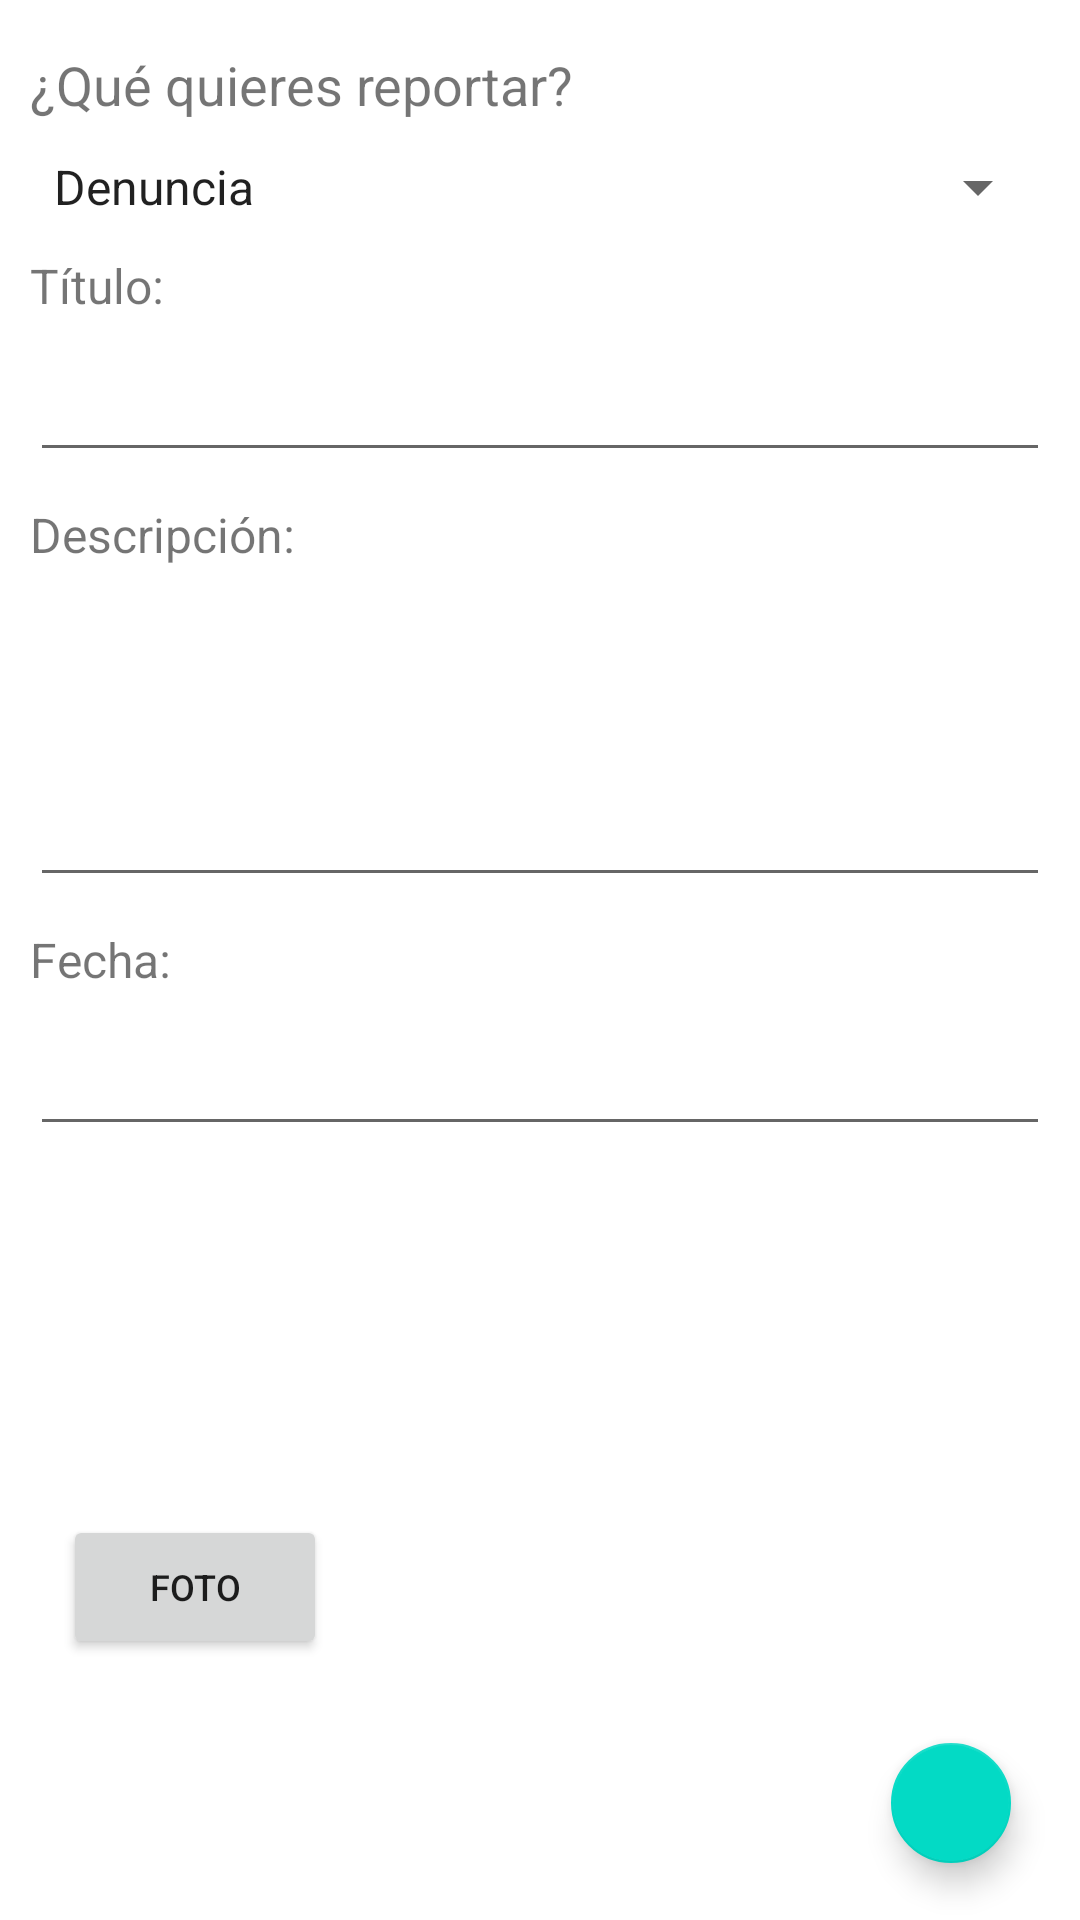

Reconstruct the res/layout file that produces this screen, plus the resources it refers to.
<!-- AndroidManifest.xml: application theme AppTheme -->
<!-- res/layout/activity_submit_new.xml -->
<?xml version="1.0" encoding="utf-8"?>
<RelativeLayout xmlns:android="http://schemas.android.com/apk/res/android"
    xmlns:app="http://schemas.android.com/apk/res-auto"
    xmlns:tools="http://schemas.android.com/tools"
    android:layout_width="match_parent"
    android:orientation="vertical"
    android:layout_height="match_parent"
    tools:context="tecsup.com.municipalalerts.activities.SubmitNewActivity">
    <LinearLayout
        android:layout_width="match_parent"
        android:layout_height="wrap_content"
        android:orientation="vertical">

        <TextView
            android:layout_width="match_parent"
            android:layout_height="wrap_content"
            android:layout_marginLeft="10dp"
            android:layout_marginRight="10dp"
            android:layout_marginTop="16dp"
            android:text="¿Qué quieres reportar?"
            android:textSize="18sp"
            app:layout_constraintTop_toTopOf="parent"
            tools:layout_editor_absoluteX="8dp" />

        <Spinner
            android:id="@+id/spinner"
            android:layout_width="match_parent"
            android:layout_height="wrap_content"
            android:layout_margin="10dp"
            android:entries="@array/array_report"
            tools:layout_editor_absoluteX="8dp"
            tools:layout_editor_absoluteY="48dp" />

        <TextView
            android:id="@+id/textView2"
            android:layout_width="wrap_content"
            android:layout_height="wrap_content"
            android:layout_marginLeft="10dp"
            android:layout_marginRight="10dp"
            android:text="Título:"
            android:textSize="16sp"
            tools:layout_editor_absoluteX="16dp"
            tools:layout_editor_absoluteY="79dp" />

        <EditText
            android:id="@+id/titulo_report"
            android:layout_width="match_parent"
            android:layout_height="wrap_content"
            android:layout_margin="10dp"
            android:ems="10"
            android:inputType="text"
            android:selectAllOnFocus="false"
            android:singleLine="true" />

        <TextView
            android:id="@+id/textView4"
            android:layout_width="match_parent"
            android:layout_height="wrap_content"
            android:layout_marginLeft="10dp"
            android:layout_marginRight="10dp"
            android:text="Descripción:"
            android:textSize="16sp" />

        <EditText
            android:id="@+id/desc_report"
            android:layout_width="match_parent"
            android:layout_height="100dp"
            android:layout_margin="10dp"
            android:ems="10"
            android:inputType="textMultiLine"
            android:textSize="17sp"
            tools:layout_editor_absoluteX="8dp"
            tools:layout_editor_absoluteY="234dp" />

        <TextView
            android:id="@+id/textView5"
            android:layout_width="wrap_content"
            android:layout_height="wrap_content"
            android:layout_marginLeft="10dp"
            android:layout_marginRight="10dp"
            android:text="Fecha:"
            android:textSize="16sp"
            tools:layout_editor_absoluteX="16dp"
            tools:layout_editor_absoluteY="79dp" />

        <EditText
            android:id="@+id/ubicacion"
            android:layout_width="match_parent"
            android:layout_height="wrap_content"
            android:layout_margin="10dp"
            android:ems="10"
            android:inputType="date"
            android:selectAllOnFocus="false"
            android:singleLine="true" />


    </LinearLayout>


    <android.support.design.widget.FloatingActionButton
        android:id="@+id/sendreport"
        android:layout_width="match_parent"
        android:layout_height="wrap_content"
        android:layout_alignParentBottom="true"
        android:layout_alignParentEnd="true"
        android:layout_marginBottom="15dp"
        android:layout_marginEnd="19dp"
        android:clickable="true"
        app:fabSize="mini"
        app:srcCompat="@drawable/check" />

    <ImageView
        android:id="@+id/captura"
        android:layout_width="78dp"
        android:layout_height="72dp"
        android:layout_alignBottom="@+id/sendreport"
        android:layout_alignParentStart="true"
        android:layout_marginLeft="10dp"
        android:layout_marginStart="11dp"
        tools:layout_editor_absoluteX="61dp"
        tools:layout_editor_absoluteY="413dp"></ImageView>

    <Button
        android:id="@+id/photo_button"
        android:layout_width="wrap_content"
        android:layout_height="wrap_content"
        android:layout_marginLeft="10dp"
        android:text="Foto"
        android:textSize="12sp"
        tools:layout_editor_absoluteX="35dp"
        tools:layout_editor_absoluteY="333dp"
        android:layout_above="@+id/captura"
        android:layout_alignStart="@+id/captura"></Button>


</RelativeLayout>
<!-- resources referenced by this layout -->
<resources>
  <string-array name="array_report">
          <item>Denuncia</item>
          <item>Consulta</item>
      </string-array>
</resources>
